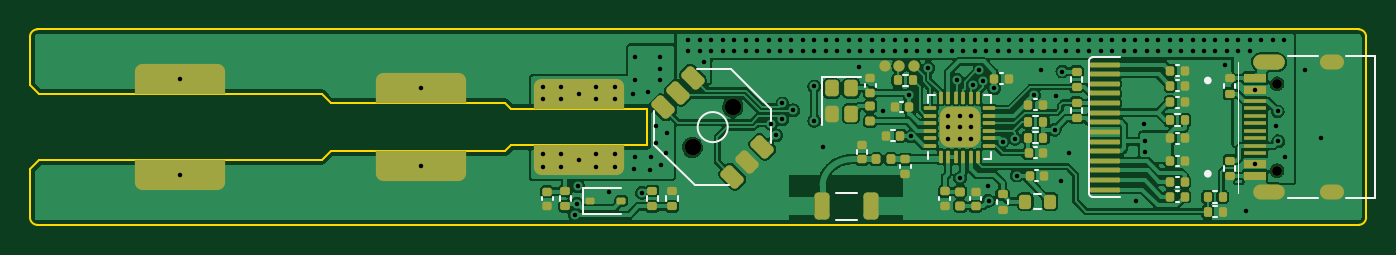
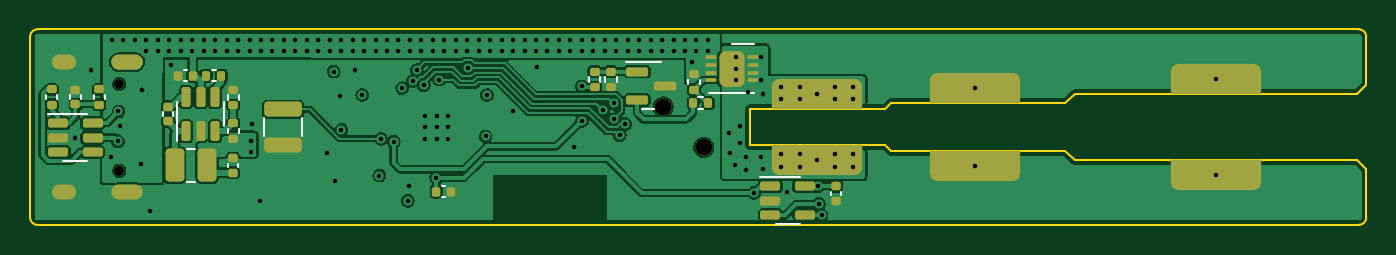
Circuit board: 13 layer files. Board 88.8 x 13.0 mm.
- bottom_copper: ESP_PD210-B_Cu.gbr (155583 bytes)
- bottom_mask: ESP_PD210-B_Mask.gbr (5532 bytes)
- paste: ESP_PD210-B_Paste.gbr (4559 bytes)
- bottom_silk: ESP_PD210-B_Silkscreen.gbr (3407 bytes)
- outline: ESP_PD210-Edge_Cuts.gbr (1725 bytes)
- top_copper: ESP_PD210-F_Cu.gbr (230130 bytes)
- top_mask: ESP_PD210-F_Mask.gbr (8784 bytes)
- paste: ESP_PD210-F_Paste.gbr (8018 bytes)
- top_silk: ESP_PD210-F_Silkscreen.gbr (6364 bytes)
- inner_copper: ESP_PD210-In1_Cu.gbr (212197 bytes)
- inner_copper: ESP_PD210-In2_Cu.gbr (27109 bytes)
- drill: ESP_PD210-NPTH.drl (458 bytes)
- drill: ESP_PD210-PTH.drl (3868 bytes)

=== bottom_copper: ESP_PD210-B_Cu.gbr (155583 bytes, source omitted) ===
=== bottom_mask: ESP_PD210-B_Mask.gbr ===
%TF.GenerationSoftware,KiCad,Pcbnew,(6.0.7-1)-1*%
%TF.CreationDate,2022-09-06T17:11:03+08:00*%
%TF.ProjectId,ESP_PD210,4553505f-5044-4323-9130-2e6b69636164,rev?*%
%TF.SameCoordinates,Original*%
%TF.FileFunction,Soldermask,Bot*%
%TF.FilePolarity,Negative*%
%FSLAX46Y46*%
G04 Gerber Fmt 4.6, Leading zero omitted, Abs format (unit mm)*
G04 Created by KiCad (PCBNEW (6.0.7-1)-1) date 2022-09-06 17:11:03*
%MOMM*%
%LPD*%
G01*
G04 APERTURE LIST*
G04 Aperture macros list*
%AMRoundRect*
0 Rectangle with rounded corners*
0 $1 Rounding radius*
0 $2 $3 $4 $5 $6 $7 $8 $9 X,Y pos of 4 corners*
0 Add a 4 corners polygon primitive as box body*
4,1,4,$2,$3,$4,$5,$6,$7,$8,$9,$2,$3,0*
0 Add four circle primitives for the rounded corners*
1,1,$1+$1,$2,$3*
1,1,$1+$1,$4,$5*
1,1,$1+$1,$6,$7*
1,1,$1+$1,$8,$9*
0 Add four rect primitives between the rounded corners*
20,1,$1+$1,$2,$3,$4,$5,0*
20,1,$1+$1,$4,$5,$6,$7,0*
20,1,$1+$1,$6,$7,$8,$9,0*
20,1,$1+$1,$8,$9,$2,$3,0*%
%AMFreePoly0*
4,1,17,-3.000000,0.500000,-2.988336,0.607368,-2.938573,0.740112,-2.853553,0.853553,-2.740112,0.938573,-2.607368,0.988336,-2.500000,1.000000,2.500000,1.000000,2.607368,0.988336,2.740112,0.938573,2.853553,0.853553,2.938573,0.740112,2.988336,0.607368,3.000000,0.500000,3.000000,-1.000000,-3.000000,-1.000000,-3.000000,0.500000,-3.000000,0.500000,$1*%
G04 Aperture macros list end*
%ADD10FreePoly0,0.000000*%
%ADD11FreePoly0,180.000000*%
%ADD12C,1.100000*%
%ADD13C,0.650000*%
%ADD14O,2.100000X1.000000*%
%ADD15O,1.600000X1.000000*%
%ADD16RoundRect,0.140000X0.170000X-0.140000X0.170000X0.140000X-0.170000X0.140000X-0.170000X-0.140000X0*%
%ADD17RoundRect,0.135000X0.185000X-0.135000X0.185000X0.135000X-0.185000X0.135000X-0.185000X-0.135000X0*%
%ADD18RoundRect,0.250000X-0.375000X-0.850000X0.375000X-0.850000X0.375000X0.850000X-0.375000X0.850000X0*%
%ADD19RoundRect,0.150000X0.512500X0.150000X-0.512500X0.150000X-0.512500X-0.150000X0.512500X-0.150000X0*%
%ADD20RoundRect,0.062500X0.287500X0.062500X-0.287500X0.062500X-0.287500X-0.062500X0.287500X-0.062500X0*%
%ADD21RoundRect,0.415000X0.415000X0.775000X-0.415000X0.775000X-0.415000X-0.775000X0.415000X-0.775000X0*%
%ADD22RoundRect,0.135000X0.135000X0.185000X-0.135000X0.185000X-0.135000X-0.185000X0.135000X-0.185000X0*%
%ADD23RoundRect,0.140000X-0.170000X0.140000X-0.170000X-0.140000X0.170000X-0.140000X0.170000X0.140000X0*%
%ADD24RoundRect,0.150000X0.150000X-0.512500X0.150000X0.512500X-0.150000X0.512500X-0.150000X-0.512500X0*%
%ADD25RoundRect,0.150000X0.587500X0.150000X-0.587500X0.150000X-0.587500X-0.150000X0.587500X-0.150000X0*%
%ADD26RoundRect,0.140000X0.140000X0.170000X-0.140000X0.170000X-0.140000X-0.170000X0.140000X-0.170000X0*%
%ADD27RoundRect,0.250000X-1.000000X0.250000X-1.000000X-0.250000X1.000000X-0.250000X1.000000X0.250000X0*%
%ADD28RoundRect,0.135000X-0.185000X0.135000X-0.185000X-0.135000X0.185000X-0.135000X0.185000X0.135000X0*%
%ADD29RoundRect,0.140000X-0.140000X-0.170000X0.140000X-0.170000X0.140000X0.170000X-0.140000X0.170000X0*%
G04 APERTURE END LIST*
D10*
%TO.C,J2*%
X109780000Y-95865000D03*
D11*
X109780000Y-102265000D03*
D10*
X125780000Y-96465000D03*
D11*
X125780000Y-101665000D03*
X136280000Y-101265000D03*
D10*
X136280000Y-96865000D03*
%TD*%
D12*
%TO.C,SW1*%
X146523503Y-97721497D03*
X143836497Y-100408503D03*
%TD*%
D13*
%TO.C,J3*%
X182700800Y-96175000D03*
X182700800Y-101955000D03*
D14*
X182170800Y-103385000D03*
X182170800Y-94745000D03*
D15*
X186350800Y-103385000D03*
X186350800Y-94745000D03*
%TD*%
D16*
%TO.C,C19*%
X185609200Y-97538036D03*
X185609200Y-96578036D03*
%TD*%
D17*
%TO.C,R15*%
X184029200Y-97568036D03*
X184029200Y-96548036D03*
%TD*%
D18*
%TO.C,L3*%
X176860001Y-101600000D03*
X179010001Y-101600000D03*
%TD*%
D19*
%TO.C,U5*%
X186747500Y-98808036D03*
X186747500Y-99758036D03*
X186747500Y-100708036D03*
X184472500Y-100708036D03*
X184472500Y-99758036D03*
X184472500Y-98808036D03*
%TD*%
D17*
%TO.C,R7*%
X150010000Y-96390000D03*
X150010000Y-95370000D03*
%TD*%
D19*
%TO.C,U3*%
X139397500Y-103000000D03*
X139397500Y-103950000D03*
X139397500Y-104900000D03*
X137122500Y-104900000D03*
X137122500Y-103000000D03*
%TD*%
D20*
%TO.C,Q2*%
X143375000Y-94435000D03*
X143375000Y-94935000D03*
X143375000Y-95435000D03*
X143375000Y-95935000D03*
X140575000Y-95935000D03*
X140575000Y-95435000D03*
X140575000Y-94935000D03*
X140575000Y-94435000D03*
D21*
X141975000Y-95185000D03*
%TD*%
D22*
%TO.C,R4*%
X144540000Y-97470000D03*
X143520000Y-97470000D03*
%TD*%
D23*
%TO.C,C21*%
X179460000Y-97720000D03*
X179460000Y-98680000D03*
%TD*%
D17*
%TO.C,R11*%
X175119615Y-97590000D03*
X175119615Y-96570000D03*
%TD*%
%TO.C,R6*%
X151090000Y-96390000D03*
X151090000Y-95370000D03*
%TD*%
D24*
%TO.C,U4*%
X178240001Y-99337500D03*
X177290001Y-99337500D03*
X176340001Y-99337500D03*
X176340001Y-97062500D03*
X177290001Y-97062500D03*
X178240001Y-97062500D03*
%TD*%
D25*
%TO.C,Q1*%
X148257500Y-95370000D03*
X148257500Y-97270000D03*
X146382500Y-96320000D03*
%TD*%
D16*
%TO.C,C20*%
X175140001Y-102090000D03*
X175140001Y-101130000D03*
%TD*%
D23*
%TO.C,C24*%
X135040000Y-102999997D03*
X135040000Y-103959997D03*
%TD*%
D26*
%TO.C,C25*%
X161630004Y-103349997D03*
X160670004Y-103349997D03*
%TD*%
D27*
%TO.C,SW2*%
X171790000Y-97890000D03*
X171790000Y-100240000D03*
%TD*%
D28*
%TO.C,R3*%
X144490000Y-95550000D03*
X144490000Y-96570000D03*
%TD*%
D22*
%TO.C,R16*%
X176920001Y-95650000D03*
X175900001Y-95650000D03*
%TD*%
D29*
%TO.C,C18*%
X177820001Y-95650000D03*
X178780001Y-95650000D03*
%TD*%
D17*
%TO.C,R17*%
X187189200Y-97568036D03*
X187189200Y-96548036D03*
%TD*%
%TO.C,R12*%
X175119615Y-99830000D03*
X175119615Y-98810000D03*
%TD*%
M02*

=== paste: ESP_PD210-B_Paste.gbr ===
%TF.GenerationSoftware,KiCad,Pcbnew,(6.0.7-1)-1*%
%TF.CreationDate,2022-09-06T17:11:03+08:00*%
%TF.ProjectId,ESP_PD210,4553505f-5044-4323-9130-2e6b69636164,rev?*%
%TF.SameCoordinates,Original*%
%TF.FileFunction,Paste,Bot*%
%TF.FilePolarity,Positive*%
%FSLAX46Y46*%
G04 Gerber Fmt 4.6, Leading zero omitted, Abs format (unit mm)*
G04 Created by KiCad (PCBNEW (6.0.7-1)-1) date 2022-09-06 17:11:03*
%MOMM*%
%LPD*%
G01*
G04 APERTURE LIST*
G04 Aperture macros list*
%AMRoundRect*
0 Rectangle with rounded corners*
0 $1 Rounding radius*
0 $2 $3 $4 $5 $6 $7 $8 $9 X,Y pos of 4 corners*
0 Add a 4 corners polygon primitive as box body*
4,1,4,$2,$3,$4,$5,$6,$7,$8,$9,$2,$3,0*
0 Add four circle primitives for the rounded corners*
1,1,$1+$1,$2,$3*
1,1,$1+$1,$4,$5*
1,1,$1+$1,$6,$7*
1,1,$1+$1,$8,$9*
0 Add four rect primitives between the rounded corners*
20,1,$1+$1,$2,$3,$4,$5,0*
20,1,$1+$1,$4,$5,$6,$7,0*
20,1,$1+$1,$6,$7,$8,$9,0*
20,1,$1+$1,$8,$9,$2,$3,0*%
G04 Aperture macros list end*
%ADD10RoundRect,0.140000X0.170000X-0.140000X0.170000X0.140000X-0.170000X0.140000X-0.170000X-0.140000X0*%
%ADD11RoundRect,0.135000X0.185000X-0.135000X0.185000X0.135000X-0.185000X0.135000X-0.185000X-0.135000X0*%
%ADD12RoundRect,0.250000X-0.375000X-0.850000X0.375000X-0.850000X0.375000X0.850000X-0.375000X0.850000X0*%
%ADD13RoundRect,0.150000X0.512500X0.150000X-0.512500X0.150000X-0.512500X-0.150000X0.512500X-0.150000X0*%
%ADD14R,0.640000X1.000000*%
%ADD15RoundRect,0.062500X0.287500X0.062500X-0.287500X0.062500X-0.287500X-0.062500X0.287500X-0.062500X0*%
%ADD16RoundRect,0.135000X0.135000X0.185000X-0.135000X0.185000X-0.135000X-0.185000X0.135000X-0.185000X0*%
%ADD17RoundRect,0.140000X-0.170000X0.140000X-0.170000X-0.140000X0.170000X-0.140000X0.170000X0.140000X0*%
%ADD18RoundRect,0.150000X0.150000X-0.512500X0.150000X0.512500X-0.150000X0.512500X-0.150000X-0.512500X0*%
%ADD19RoundRect,0.150000X0.587500X0.150000X-0.587500X0.150000X-0.587500X-0.150000X0.587500X-0.150000X0*%
%ADD20RoundRect,0.140000X0.140000X0.170000X-0.140000X0.170000X-0.140000X-0.170000X0.140000X-0.170000X0*%
%ADD21RoundRect,0.250000X-1.000000X0.250000X-1.000000X-0.250000X1.000000X-0.250000X1.000000X0.250000X0*%
%ADD22RoundRect,0.135000X-0.185000X0.135000X-0.185000X-0.135000X0.185000X-0.135000X0.185000X0.135000X0*%
%ADD23RoundRect,0.140000X-0.140000X-0.170000X0.140000X-0.170000X0.140000X0.170000X-0.140000X0.170000X0*%
G04 APERTURE END LIST*
D10*
%TO.C,C19*%
X185609200Y-97538036D03*
X185609200Y-96578036D03*
%TD*%
D11*
%TO.C,R15*%
X184029200Y-97568036D03*
X184029200Y-96548036D03*
%TD*%
D12*
%TO.C,L3*%
X176860001Y-101600000D03*
X179010001Y-101600000D03*
%TD*%
D13*
%TO.C,U5*%
X186747500Y-98808036D03*
X186747500Y-99758036D03*
X186747500Y-100708036D03*
X184472500Y-100708036D03*
X184472500Y-99758036D03*
X184472500Y-98808036D03*
%TD*%
D11*
%TO.C,R7*%
X150010000Y-96390000D03*
X150010000Y-95370000D03*
%TD*%
D13*
%TO.C,U3*%
X139397500Y-103000000D03*
X139397500Y-103950000D03*
X139397500Y-104900000D03*
X137122500Y-104900000D03*
X137122500Y-103000000D03*
%TD*%
D14*
%TO.C,Q2*%
X141560000Y-94590000D03*
X142390000Y-94590000D03*
X141560000Y-95780000D03*
X142390000Y-95780000D03*
D15*
X143375000Y-94435000D03*
X143375000Y-94935000D03*
X143375000Y-95435000D03*
X143375000Y-95935000D03*
X140575000Y-95935000D03*
X140575000Y-95435000D03*
X140575000Y-94935000D03*
X140575000Y-94435000D03*
%TD*%
D16*
%TO.C,R4*%
X144540000Y-97470000D03*
X143520000Y-97470000D03*
%TD*%
D17*
%TO.C,C21*%
X179460000Y-97720000D03*
X179460000Y-98680000D03*
%TD*%
D11*
%TO.C,R11*%
X175119615Y-97590000D03*
X175119615Y-96570000D03*
%TD*%
%TO.C,R6*%
X151090000Y-96390000D03*
X151090000Y-95370000D03*
%TD*%
D18*
%TO.C,U4*%
X178240001Y-99337500D03*
X177290001Y-99337500D03*
X176340001Y-99337500D03*
X176340001Y-97062500D03*
X177290001Y-97062500D03*
X178240001Y-97062500D03*
%TD*%
D19*
%TO.C,Q1*%
X148257500Y-95370000D03*
X148257500Y-97270000D03*
X146382500Y-96320000D03*
%TD*%
D10*
%TO.C,C20*%
X175140001Y-102090000D03*
X175140001Y-101130000D03*
%TD*%
D17*
%TO.C,C24*%
X135040000Y-102999997D03*
X135040000Y-103959997D03*
%TD*%
D20*
%TO.C,C25*%
X161630004Y-103349997D03*
X160670004Y-103349997D03*
%TD*%
D21*
%TO.C,SW2*%
X171790000Y-97890000D03*
X171790000Y-100240000D03*
%TD*%
D22*
%TO.C,R3*%
X144490000Y-95550000D03*
X144490000Y-96570000D03*
%TD*%
D16*
%TO.C,R16*%
X176920001Y-95650000D03*
X175900001Y-95650000D03*
%TD*%
D23*
%TO.C,C18*%
X177820001Y-95650000D03*
X178780001Y-95650000D03*
%TD*%
D11*
%TO.C,R17*%
X187189200Y-97568036D03*
X187189200Y-96548036D03*
%TD*%
%TO.C,R12*%
X175119615Y-99830000D03*
X175119615Y-98810000D03*
%TD*%
M02*

=== bottom_silk: ESP_PD210-B_Silkscreen.gbr ===
%TF.GenerationSoftware,KiCad,Pcbnew,(6.0.7-1)-1*%
%TF.CreationDate,2022-09-06T17:11:03+08:00*%
%TF.ProjectId,ESP_PD210,4553505f-5044-4323-9130-2e6b69636164,rev?*%
%TF.SameCoordinates,Original*%
%TF.FileFunction,Legend,Bot*%
%TF.FilePolarity,Positive*%
%FSLAX46Y46*%
G04 Gerber Fmt 4.6, Leading zero omitted, Abs format (unit mm)*
G04 Created by KiCad (PCBNEW (6.0.7-1)-1) date 2022-09-06 17:11:03*
%MOMM*%
%LPD*%
G01*
G04 APERTURE LIST*
%ADD10C,0.120000*%
%ADD11C,0.150000*%
G04 APERTURE END LIST*
D10*
%TO.C,C19*%
X185249200Y-97165872D02*
X185249200Y-96950200D01*
X185969200Y-97165872D02*
X185969200Y-96950200D01*
%TO.C,R15*%
X184409200Y-97211677D02*
X184409200Y-96904395D01*
X183649200Y-97211677D02*
X183649200Y-96904395D01*
%TO.C,L3*%
X177673749Y-102710000D02*
X178196253Y-102710000D01*
X177673749Y-100490000D02*
X178196253Y-100490000D01*
%TO.C,U5*%
X185610000Y-101318036D02*
X186410000Y-101318036D01*
X185610000Y-98198036D02*
X187410000Y-98198036D01*
X185610000Y-101318036D02*
X184810000Y-101318036D01*
X185610000Y-98198036D02*
X184810000Y-98198036D01*
%TO.C,R7*%
X150390000Y-96033641D02*
X150390000Y-95726359D01*
X149630000Y-96033641D02*
X149630000Y-95726359D01*
%TO.C,U3*%
X138260000Y-102390000D02*
X137460000Y-102390000D01*
X138260000Y-102390000D02*
X140060000Y-102390000D01*
X138260000Y-105510000D02*
X137460000Y-105510000D01*
X138260000Y-105510000D02*
X139060000Y-105510000D01*
D11*
%TO.C,Q2*%
X141975000Y-93560000D02*
X140475000Y-93560000D01*
X143475000Y-96810000D02*
X140475000Y-96810000D01*
D10*
%TO.C,R4*%
X144183641Y-97850000D02*
X143876359Y-97850000D01*
X144183641Y-97090000D02*
X143876359Y-97090000D01*
%TO.C,C21*%
X179820000Y-98092164D02*
X179820000Y-98307836D01*
X179100000Y-98092164D02*
X179100000Y-98307836D01*
%TO.C,R11*%
X174739615Y-97233641D02*
X174739615Y-96926359D01*
X175499615Y-97233641D02*
X175499615Y-96926359D01*
%TO.C,R6*%
X151470000Y-96033641D02*
X151470000Y-95726359D01*
X150710000Y-96033641D02*
X150710000Y-95726359D01*
%TO.C,U4*%
X175730001Y-98200000D02*
X175730001Y-99000000D01*
X178850001Y-98200000D02*
X178850001Y-97400000D01*
X175730001Y-98200000D02*
X175730001Y-97400000D01*
X178850001Y-98200000D02*
X178850001Y-100000000D01*
%TO.C,Q1*%
X147320000Y-94760000D02*
X146670000Y-94760000D01*
X147320000Y-97880000D02*
X147970000Y-97880000D01*
X147320000Y-97880000D02*
X146670000Y-97880000D01*
X147320000Y-94760000D02*
X148995000Y-94760000D01*
%TO.C,C20*%
X175500001Y-101717836D02*
X175500001Y-101502164D01*
X174780001Y-101717836D02*
X174780001Y-101502164D01*
%TO.C,C24*%
X135400000Y-103372161D02*
X135400000Y-103587833D01*
X134680000Y-103372161D02*
X134680000Y-103587833D01*
%TO.C,C25*%
X161257840Y-103709997D02*
X161042168Y-103709997D01*
X161257840Y-102989997D02*
X161042168Y-102989997D01*
%TO.C,SW2*%
X170515000Y-98465000D02*
X170515000Y-99665000D01*
X173065000Y-98465000D02*
X173065000Y-99665000D01*
%TO.C,R3*%
X144870000Y-95906359D02*
X144870000Y-96213641D01*
X144110000Y-95906359D02*
X144110000Y-96213641D01*
%TO.C,R16*%
X176563642Y-96030000D02*
X176256360Y-96030000D01*
X176563642Y-95270000D02*
X176256360Y-95270000D01*
%TO.C,C18*%
X178192165Y-96010000D02*
X178407837Y-96010000D01*
X178192165Y-95290000D02*
X178407837Y-95290000D01*
%TO.C,R17*%
X186809200Y-97211677D02*
X186809200Y-96904395D01*
X187569200Y-97211677D02*
X187569200Y-96904395D01*
%TO.C,R12*%
X175499615Y-99473641D02*
X175499615Y-99166359D01*
X174739615Y-99473641D02*
X174739615Y-99166359D01*
%TD*%
M02*

=== outline: ESP_PD210-Edge_Cuts.gbr ===
%TF.GenerationSoftware,KiCad,Pcbnew,(6.0.7-1)-1*%
%TF.CreationDate,2022-09-06T17:11:03+08:00*%
%TF.ProjectId,ESP_PD210,4553505f-5044-4323-9130-2e6b69636164,rev?*%
%TF.SameCoordinates,Original*%
%TF.FileFunction,Profile,NP*%
%FSLAX46Y46*%
G04 Gerber Fmt 4.6, Leading zero omitted, Abs format (unit mm)*
G04 Created by KiCad (PCBNEW (6.0.7-1)-1) date 2022-09-06 17:11:03*
%MOMM*%
%LPD*%
G01*
G04 APERTURE LIST*
%TA.AperFunction,Profile*%
%ADD10C,0.100000*%
%TD*%
G04 APERTURE END LIST*
D10*
X99780001Y-105064999D02*
G75*
G03*
X100280000Y-105564999I499999J-1D01*
G01*
X188128759Y-105564959D02*
G75*
G03*
X188628759Y-105064999I41J499959D01*
G01*
X188628800Y-93065000D02*
G75*
G03*
X188128754Y-92565000I-500000J0D01*
G01*
X100280000Y-92565000D02*
G75*
G03*
X99780000Y-93065000I0J-500000D01*
G01*
X188128759Y-105564999D02*
X100280000Y-105564999D01*
X99780000Y-96265000D02*
X99780000Y-93065000D01*
X188628754Y-93065000D02*
X188628754Y-105065000D01*
X188128754Y-92565000D02*
X100280000Y-92565000D01*
X99780000Y-105064999D02*
X99780000Y-101865000D01*
%TO.C,J2*%
X119780000Y-100665000D02*
X131380000Y-100665000D01*
X131780000Y-97865000D02*
X140780000Y-97865000D01*
X119780000Y-97465000D02*
X131380000Y-97465000D01*
X131380000Y-97465000D02*
X131780000Y-97865000D01*
X131380000Y-100665000D02*
X131780000Y-100265000D01*
X100380000Y-101265000D02*
X99780000Y-101865000D01*
X100380000Y-101265000D02*
X119180000Y-101265000D01*
X119780000Y-97465000D02*
X119180000Y-96865000D01*
X131780000Y-100265000D02*
X140780000Y-100265000D01*
X119180000Y-101265000D02*
X119780000Y-100665000D01*
X100380000Y-96865000D02*
X99780000Y-96265000D01*
X140780000Y-97865000D02*
X140780000Y-100265000D01*
X100380000Y-96865000D02*
X119180000Y-96865000D01*
%TD*%
M02*

=== top_copper: ESP_PD210-F_Cu.gbr (230130 bytes, source omitted) ===
=== top_mask: ESP_PD210-F_Mask.gbr (8784 bytes, source omitted) ===
=== paste: ESP_PD210-F_Paste.gbr (8018 bytes, source omitted) ===
=== top_silk: ESP_PD210-F_Silkscreen.gbr ===
%TF.GenerationSoftware,KiCad,Pcbnew,(6.0.7-1)-1*%
%TF.CreationDate,2022-09-06T17:11:03+08:00*%
%TF.ProjectId,ESP_PD210,4553505f-5044-4323-9130-2e6b69636164,rev?*%
%TF.SameCoordinates,Original*%
%TF.FileFunction,Legend,Top*%
%TF.FilePolarity,Positive*%
%FSLAX46Y46*%
G04 Gerber Fmt 4.6, Leading zero omitted, Abs format (unit mm)*
G04 Created by KiCad (PCBNEW (6.0.7-1)-1) date 2022-09-06 17:11:03*
%MOMM*%
%LPD*%
G01*
G04 APERTURE LIST*
%ADD10C,0.120000*%
%ADD11C,0.050000*%
%ADD12C,0.250000*%
G04 APERTURE END LIST*
D10*
%TO.C,AE1*%
X154770000Y-103435000D02*
X153370000Y-103435000D01*
X154770000Y-105235000D02*
X153370000Y-105235000D01*
%TO.C,C14*%
X133810000Y-103722164D02*
X133810000Y-103937836D01*
X134530000Y-103722164D02*
X134530000Y-103937836D01*
%TO.C,R8*%
X166813633Y-99385002D02*
X166506351Y-99385002D01*
X166813633Y-100145002D02*
X166506351Y-100145002D01*
%TO.C,C23*%
X158350000Y-101572164D02*
X158350000Y-101787836D01*
X157630000Y-101572164D02*
X157630000Y-101787836D01*
%TO.C,R23*%
X169760000Y-96038641D02*
X169760000Y-95731359D01*
X169000000Y-96038641D02*
X169000000Y-95731359D01*
%TO.C,C16*%
X166552156Y-100420000D02*
X166767828Y-100420000D01*
X166552156Y-101140000D02*
X166767828Y-101140000D01*
%TO.C,C11*%
X163020000Y-103942833D02*
X163020000Y-103727161D01*
X162300000Y-103942833D02*
X162300000Y-103727161D01*
%TO.C,C8*%
X176187836Y-95955000D02*
X175972164Y-95955000D01*
X176187836Y-96675000D02*
X175972164Y-96675000D01*
%TO.C,TH1*%
X167027258Y-103492500D02*
X166552742Y-103492500D01*
X167027258Y-104537500D02*
X166552742Y-104537500D01*
%TO.C,R5*%
X135760000Y-103676359D02*
X135760000Y-103983641D01*
X135000000Y-103676359D02*
X135000000Y-103983641D01*
%TO.C,R2*%
X158153641Y-96340000D02*
X157846359Y-96340000D01*
X158153641Y-95580000D02*
X157846359Y-95580000D01*
%TO.C,C5*%
X157857836Y-98090000D02*
X157642164Y-98090000D01*
X157857836Y-97370000D02*
X157642164Y-97370000D01*
%TO.C,R1*%
X176233641Y-98970000D02*
X175926359Y-98970000D01*
X176233641Y-98210000D02*
X175926359Y-98210000D01*
%TO.C,C15*%
X164272176Y-95500006D02*
X164487848Y-95500006D01*
X164272176Y-96220006D02*
X164487848Y-96220006D01*
%TO.C,R18*%
X164070000Y-103881359D02*
X164070000Y-104188641D01*
X164830000Y-103881359D02*
X164830000Y-104188641D01*
%TO.C,X1*%
X155040000Y-95730000D02*
X152440000Y-95730000D01*
X152440000Y-95730000D02*
X152440000Y-98930000D01*
%TO.C,R10*%
X140780001Y-103983641D02*
X140780001Y-103676359D01*
X141540001Y-103983641D02*
X141540001Y-103676359D01*
%TO.C,R22*%
X169000000Y-97801359D02*
X169000000Y-98108641D01*
X169760000Y-97801359D02*
X169760000Y-98108641D01*
%TO.C,C13*%
X176187836Y-95675000D02*
X175972164Y-95675000D01*
X176187836Y-94955000D02*
X175972164Y-94955000D01*
%TO.C,C10*%
X166622164Y-102655000D02*
X166837836Y-102655000D01*
X166622164Y-101935000D02*
X166837836Y-101935000D01*
%TO.C,SW1*%
X141297984Y-100260010D02*
X141297984Y-97997269D01*
X143984990Y-102947016D02*
X141297984Y-100260010D01*
X144119340Y-95175913D02*
X146382082Y-95175913D01*
X149069087Y-100125660D02*
X149069087Y-97862918D01*
X146382082Y-95175913D02*
X149069087Y-97862918D01*
X143984990Y-102947016D02*
X146247731Y-102947016D01*
X146180000Y-99065000D02*
G75*
G03*
X146180000Y-99065000I-1000000J0D01*
G01*
%TO.C,R19*%
X178436359Y-104315000D02*
X178743641Y-104315000D01*
X178436359Y-105075000D02*
X178743641Y-105075000D01*
%TO.C,C2*%
X176187836Y-102350000D02*
X175972164Y-102350000D01*
X176187836Y-103070000D02*
X175972164Y-103070000D01*
%TO.C,C7*%
X175972164Y-100175000D02*
X176187836Y-100175000D01*
X175972164Y-99455000D02*
X176187836Y-99455000D01*
%TO.C,C3*%
X176187836Y-100955000D02*
X175972164Y-100955000D01*
X176187836Y-101675000D02*
X175972164Y-101675000D01*
D11*
%TO.C,U1*%
X180100000Y-94715000D02*
X180100000Y-103415000D01*
D10*
X170210000Y-94635000D02*
X170210000Y-103495000D01*
X170410000Y-103695000D02*
X172260000Y-103695000D01*
X172260000Y-94435000D02*
X170410000Y-94435000D01*
X170210000Y-103495000D02*
G75*
G03*
X170410000Y-103695000I200000J0D01*
G01*
X170410000Y-94435000D02*
G75*
G03*
X170210000Y-94635000I0J-200000D01*
G01*
D12*
X178225000Y-102165000D02*
G75*
G03*
X178225000Y-102165000I-125000J0D01*
G01*
X178225000Y-95965000D02*
G75*
G03*
X178225000Y-95965000I-125000J0D01*
G01*
D10*
%TO.C,D1*%
X136550000Y-104820000D02*
X139100000Y-104820000D01*
X136550000Y-103120000D02*
X136550000Y-104820000D01*
X136550000Y-103120000D02*
X139100000Y-103120000D01*
%TO.C,C1*%
X175972164Y-104040000D02*
X176187836Y-104040000D01*
X175972164Y-103320000D02*
X176187836Y-103320000D01*
%TO.C,U2*%
X159480000Y-96955000D02*
X159955000Y-96955000D01*
X163700000Y-101175000D02*
X163225000Y-101175000D01*
X163700000Y-96955000D02*
X163225000Y-96955000D01*
X159480000Y-100700000D02*
X159480000Y-101175000D01*
X163700000Y-97430000D02*
X163700000Y-96955000D01*
X159480000Y-97430000D02*
X159480000Y-96955000D01*
X163700000Y-100700000D02*
X163700000Y-101175000D01*
%TO.C,C12*%
X160250000Y-103717153D02*
X160250000Y-103932825D01*
X160970000Y-103717153D02*
X160970000Y-103932825D01*
%TO.C,J3*%
X187300800Y-103765000D02*
X189200800Y-103765000D01*
X189200800Y-103765000D02*
X189200800Y-94365000D01*
X183400800Y-103765000D02*
X185400800Y-103765000D01*
X183400800Y-94365000D02*
X185400800Y-94365000D01*
X187300800Y-94365000D02*
X189200800Y-94365000D01*
%TO.C,R9*%
X142100000Y-103676359D02*
X142100000Y-103983641D01*
X142860000Y-103676359D02*
X142860000Y-103983641D01*
%TO.C,R20*%
X179170000Y-96478641D02*
X179170000Y-96171359D01*
X179930000Y-96478641D02*
X179930000Y-96171359D01*
%TO.C,C17*%
X166542174Y-97214989D02*
X166757846Y-97214989D01*
X166542174Y-97934989D02*
X166757846Y-97934989D01*
%TO.C,C22*%
X154751787Y-100827836D02*
X154751787Y-100612164D01*
X155471787Y-100827836D02*
X155471787Y-100612164D01*
%TO.C,R21*%
X179170000Y-101651359D02*
X179170000Y-101958641D01*
X179930000Y-101651359D02*
X179930000Y-101958641D01*
%TO.C,R14*%
X166803651Y-98350000D02*
X166496369Y-98350000D01*
X166803651Y-99110000D02*
X166496369Y-99110000D01*
%TO.C,C6*%
X156020000Y-96407836D02*
X156020000Y-96192164D01*
X155300000Y-96407836D02*
X155300000Y-96192164D01*
%TO.C,C9*%
X176187836Y-97050000D02*
X175972164Y-97050000D01*
X176187836Y-97770000D02*
X175972164Y-97770000D01*
%TO.C,R13*%
X178743641Y-104085000D02*
X178436359Y-104085000D01*
X178743641Y-103325000D02*
X178436359Y-103325000D01*
%TO.C,C4*%
X157267836Y-100000000D02*
X157052164Y-100000000D01*
X157267836Y-99280000D02*
X157052164Y-99280000D01*
%TD*%
M02*

=== inner_copper: ESP_PD210-In1_Cu.gbr (212197 bytes, source omitted) ===
=== inner_copper: ESP_PD210-In2_Cu.gbr (27109 bytes, source omitted) ===
=== drill: ESP_PD210-NPTH.drl ===
M48
; DRILL file {KiCad (6.0.7-1)-1} date 
; FORMAT={-:-/ absolute / metric / decimal}
; #@! TF.CreationDate,2022-09-06T17:11:29+08:00
; #@! TF.GenerationSoftware,Kicad,Pcbnew,(6.0.7-1)-1
; #@! TF.FileFunction,NonPlated,1,4,NPTH
FMAT,2
METRIC
; #@! TA.AperFunction,NonPlated,NPTH,ComponentDrill
T1C0.650
; #@! TA.AperFunction,NonPlated,NPTH,ComponentDrill
T2C1.100
%
G90
G05
T1
X182.701Y-96.175
X182.701Y-101.955
T2
X143.836Y-100.409
X146.524Y-97.721
T0
M30

=== drill: ESP_PD210-PTH.drl ===
M48
; DRILL file {KiCad (6.0.7-1)-1} date 
; FORMAT={-:-/ absolute / metric / decimal}
; #@! TF.CreationDate,2022-09-06T17:11:29+08:00
; #@! TF.GenerationSoftware,Kicad,Pcbnew,(6.0.7-1)-1
; #@! TF.FileFunction,Plated,1,4,PTH
FMAT,2
METRIC
; #@! TA.AperFunction,Plated,PTH,ViaDrill
T1C0.300
; #@! TA.AperFunction,Plated,PTH,ComponentDrill
T2C0.300
; #@! TA.AperFunction,Plated,PTH,ComponentDrill
T3C0.600
%
G90
G05
T1
X133.88Y-96.43
X133.88Y-97.22
X133.88Y-100.88
X133.88Y-101.69
X135.11Y-96.43
X135.11Y-97.22
X135.11Y-100.88
X135.11Y-101.69
X136.0Y-104.9
X136.18Y-104.16
X136.23Y-103.0
X137.45Y-96.38
X137.45Y-97.22
X137.45Y-100.88
X137.45Y-101.69
X138.27Y-103.38
X138.68Y-100.88
X138.68Y-101.69
X138.68Y-96.38
X138.68Y-97.22
X139.91Y-96.86
X139.92Y-101.88
X140.03Y-94.435
X140.03Y-95.935
X140.04Y-101.07
X140.48Y-103.43
X140.89Y-96.71
X141.01Y-101.92
X141.05Y-101.03
X141.4Y-99.0
X141.44Y-100.12
X141.68Y-94.423
X141.68Y-95.185
X141.68Y-95.947
X141.77Y-101.61
X142.1Y-100.78
X142.13Y-99.45
X143.556Y-93.27
X143.556Y-94.032
X144.318Y-93.27
X144.318Y-94.032
X144.61Y-94.75
X145.08Y-93.27
X145.08Y-94.032
X145.842Y-93.27
X145.842Y-94.032
X146.604Y-93.27
X146.604Y-94.032
X147.366Y-93.27
X147.366Y-94.032
X148.128Y-93.27
X148.128Y-94.032
X148.89Y-94.032
X148.89Y-93.27
X149.069Y-98.86
X149.42Y-99.61
X149.652Y-93.27
X149.652Y-94.032
X149.81Y-97.494
X149.82Y-98.555
X150.414Y-93.27
X150.414Y-94.032
X150.54Y-97.95
X151.176Y-93.27
X151.176Y-94.032
X151.93Y-96.359
X151.93Y-98.64
X151.938Y-93.27
X151.938Y-94.032
X152.49Y-100.42
X152.7Y-93.27
X152.7Y-94.032
X153.462Y-93.27
X153.462Y-94.032
X154.224Y-93.27
X154.224Y-94.032
X154.93Y-95.04
X154.986Y-93.27
X154.986Y-94.032
X155.748Y-93.27
X155.748Y-94.032
X156.51Y-93.27
X156.51Y-94.032
X156.51Y-97.97
X157.272Y-93.27
X157.272Y-94.032
X158.034Y-93.27
X158.034Y-94.032
X158.25Y-96.94
X158.344Y-99.686
X158.796Y-93.27
X158.796Y-94.032
X159.51Y-95.14
X159.558Y-94.032
X159.558Y-93.27
X160.32Y-94.032
X160.32Y-93.27
X160.828Y-98.303
X160.828Y-99.065
X160.828Y-99.827
X161.082Y-93.27
X161.082Y-94.032
X161.416Y-95.909
X161.59Y-98.303
X161.59Y-99.065
X161.59Y-99.827
X161.63Y-102.451
X161.844Y-93.27
X161.844Y-94.032
X162.352Y-99.065
X162.352Y-98.303
X162.352Y-99.827
X162.454Y-96.286
X162.606Y-93.27
X162.606Y-94.032
X162.919Y-95.284
X163.166Y-96.004
X163.368Y-93.27
X163.368Y-94.032
X163.46Y-102.97
X163.52Y-103.96
X163.89Y-96.48
X164.13Y-93.27
X164.13Y-94.032
X164.452Y-100.032
X164.892Y-93.27
X164.892Y-94.032
X165.28Y-99.85
X165.4Y-102.29
X165.654Y-93.27
X165.654Y-94.032
X166.416Y-93.27
X166.416Y-94.032
X166.54Y-96.926
X167.04Y-95.27
X167.178Y-93.27
X167.178Y-94.032
X167.92Y-99.24
X167.94Y-93.27
X167.94Y-94.032
X168.0Y-96.99
X168.37Y-102.64
X168.43Y-95.375
X168.702Y-93.27
X168.702Y-94.032
X168.86Y-100.79
X169.464Y-93.27
X169.464Y-94.032
X170.226Y-93.27
X170.226Y-94.032
X170.988Y-93.27
X170.988Y-94.032
X171.75Y-93.27
X171.75Y-94.032
X172.512Y-93.27
X172.512Y-94.032
X173.274Y-93.27
X173.274Y-94.032
X173.34Y-104.01
X173.87Y-98.87
X173.95Y-100.02
X173.95Y-100.693
X174.036Y-93.27
X174.036Y-94.032
X174.798Y-93.27
X174.798Y-94.032
X175.56Y-93.27
X175.56Y-94.032
X176.322Y-93.27
X176.322Y-94.032
X177.084Y-93.27
X177.084Y-94.032
X177.846Y-93.27
X177.846Y-94.032
X178.608Y-93.27
X178.608Y-94.032
X179.25Y-94.95
X179.37Y-93.27
X179.37Y-94.032
X180.132Y-93.27
X180.132Y-94.032
X180.67Y-104.63
X180.894Y-93.27
X180.894Y-94.032
X181.21Y-96.62
X181.225Y-101.515
X181.656Y-93.27
X182.418Y-93.27
X182.64Y-99.0
X182.75Y-98.025
X182.784Y-100.009
X183.18Y-93.27
X183.22Y-101.05
X184.59Y-95.29
X185.61Y-99.758
T2
X109.78Y-95.865
X109.78Y-102.265
X125.78Y-96.465
X125.78Y-101.665
X136.28Y-96.865
X136.28Y-101.265
T3
G00X181.621Y-94.745
M15
G01X182.721Y-94.745
M16
G05
G00X181.621Y-103.385
M15
G01X182.721Y-103.385
M16
G05
G00X186.051Y-94.745
M15
G01X186.651Y-94.745
M16
G05
G00X186.051Y-103.385
M15
G01X186.651Y-103.385
M16
G05
T0
M30

